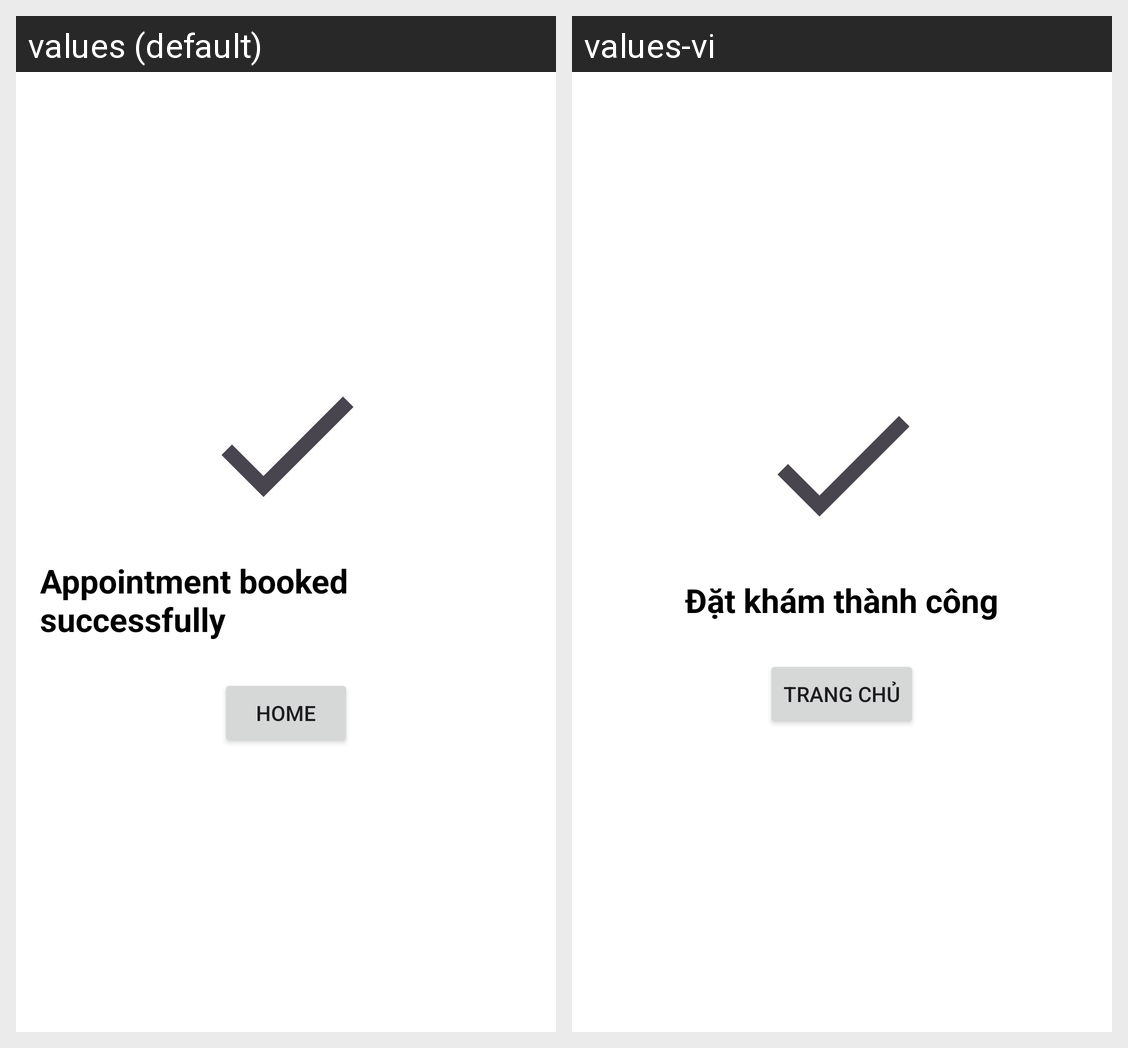

The Android screen above is rendered under two locales of the same app. Produce the string resources it draws, with the default and per-locale values.
Android screen res/layout/activity_appointment_success.xml rendered under 2 locales, left to right: values (default), values-vi. Device: Nexus 5 (rendered at 1080×1920; each locale shown at half size, 540×960, under a caption strip naming it); theme Theme.BTL_Android.
Strings drawn on this screen, with the default value and each locale's value (text and hints the layout hard-codes, and strings that could not be matched under every locale, appear in the picture but are not listed):

appointment_success
  values: Appointment booked successfully
  values-vi: Đặt khám thành công

nav_home
  values: Home
  values-vi: Trang chủ
